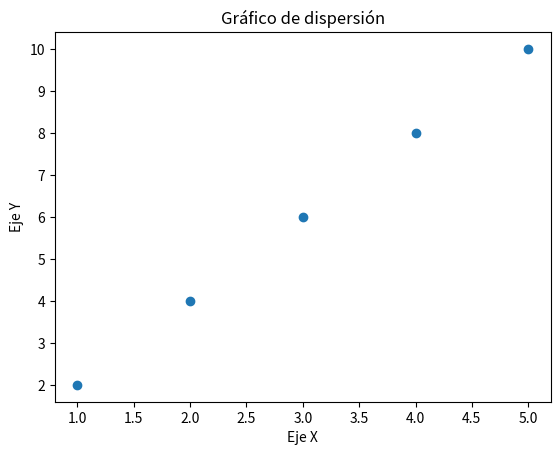

Generate this figure with matplotlib:
import matplotlib.pyplot as plt
# Datos de ejemplo
x = [1, 2, 3, 4, 5]
y = [2, 4, 6, 8, 10]
# Crear la figura y los ejes
fig, ax = plt.subplots()
# Dibujar los puntos
ax.scatter(x, y)
# Añadir título y etiquetas
ax.set_title("Gráfico de dispersión")
ax.set_xlabel("Eje X")
ax.set_ylabel("Eje Y")
# Mostrar el gráfico
plt.show()
